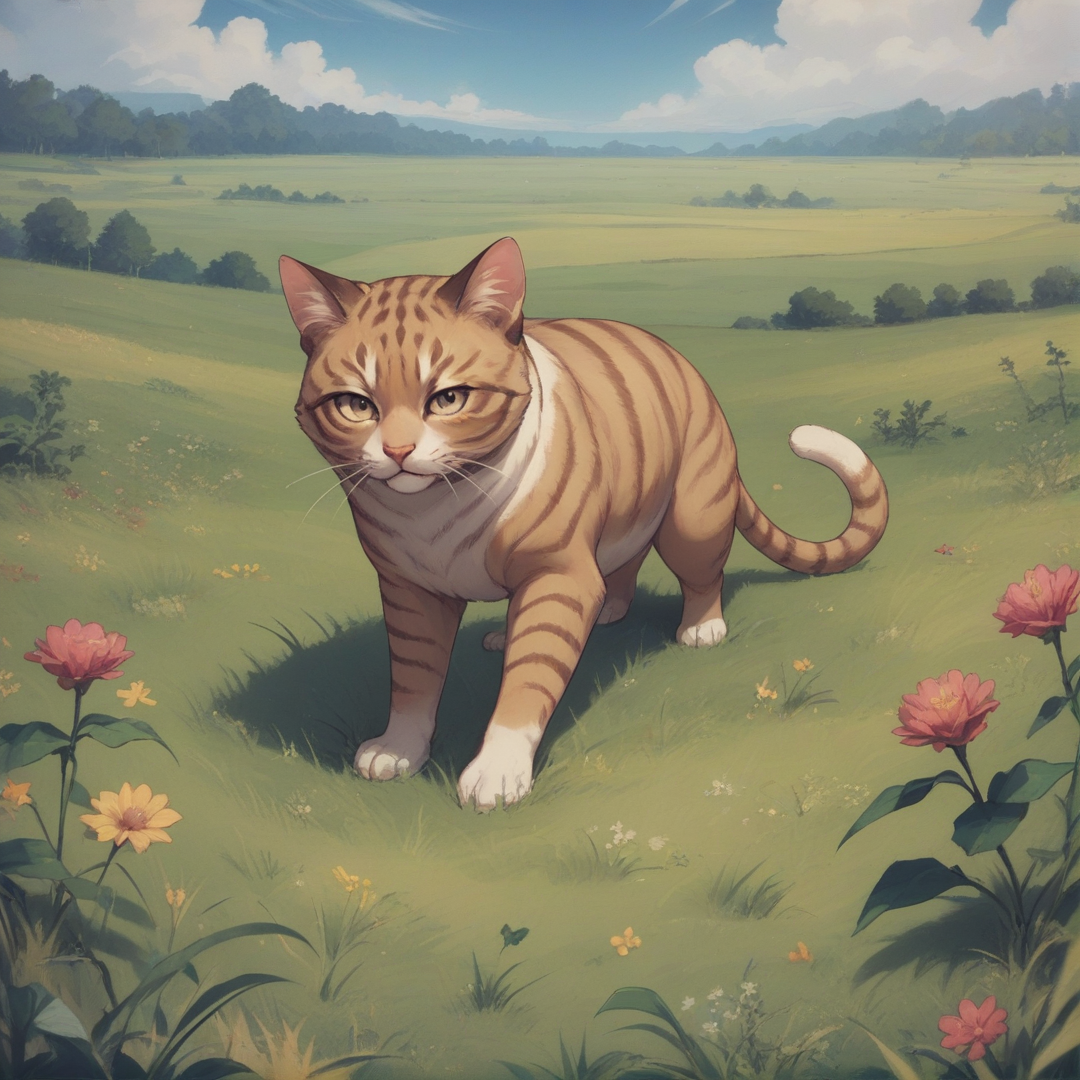
Generation parameters embedded in this image by AUTOMATIC1111 Stable Diffusion web UI or a fork of it (Forge, ...) (PNG 'parameters' text chunk):
score_9, score_8_up, score_7_up, BREAK
a cat, a rainbow, a grassy field, anime
Negative prompt: 1girl, a girl, a boy, a human, two tails,
Steps: 25, Sampler: Euler a, CFG scale: 4, Seed: 513947598, Size: 1080x1080, Model hash: 529c72f6c3, Model: mfcgPDXL_v10, Version: v1.8.0